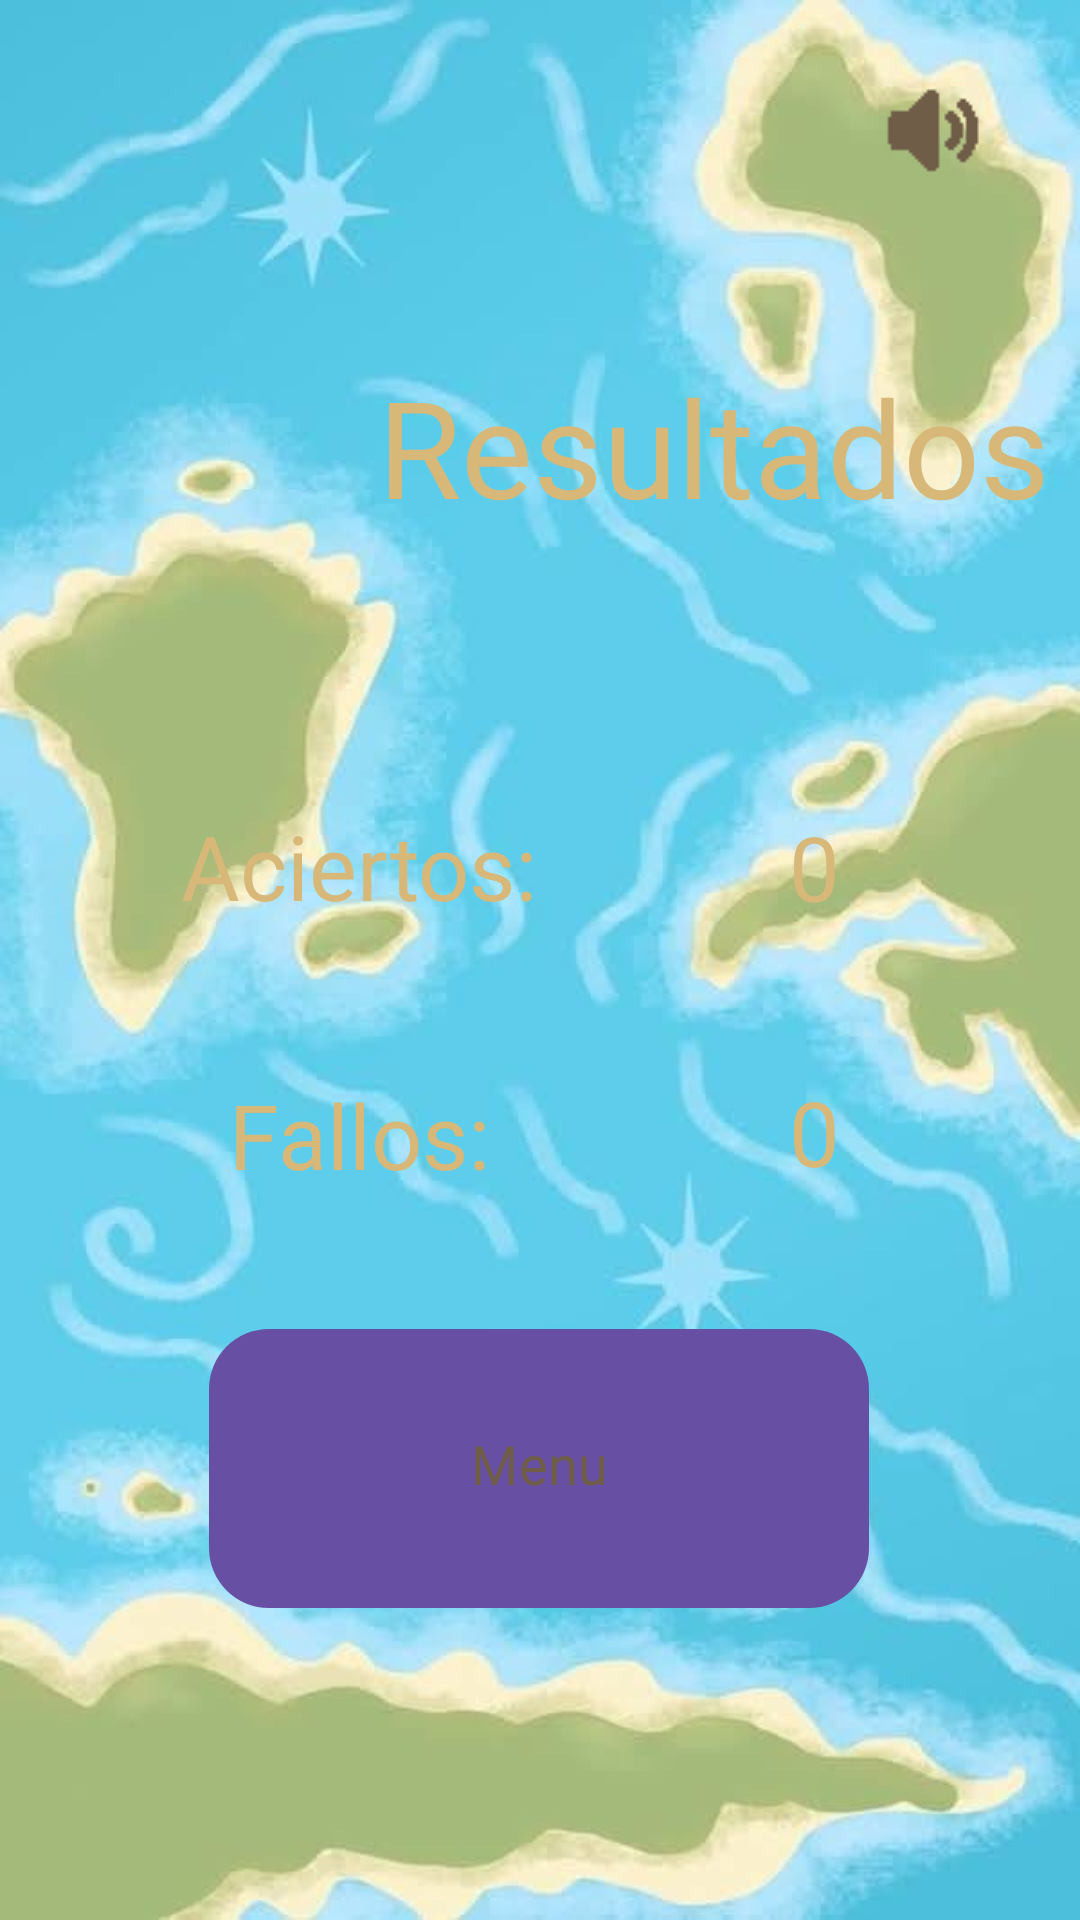

The Android layout XML behind this screen, and the referenced resources:
<!-- AndroidManifest.xml: application theme Base.Theme.ProjectErato -->
<!-- res/layout/activity_results.xml -->
<?xml version="1.0" encoding="utf-8"?>
<androidx.constraintlayout.widget.ConstraintLayout xmlns:android="http://schemas.android.com/apk/res/android"
    xmlns:app="http://schemas.android.com/apk/res-auto"
    xmlns:tools="http://schemas.android.com/tools"
    android:id="@+id/rootLayout"
    android:layout_width="match_parent"
    android:layout_height="match_parent"
    android:background="@drawable/fondoapp"
    android:scaleType="centerCrop"
    tools:context=".ResultsActivity">

    <LinearLayout
        android:id="@+id/fondoNumeroFallos"
        android:layout_width="108dp"
        android:layout_height="104dp"
        android:background="@drawable/texto"
        android:clickable="false"
        android:focusable="false"
        android:gravity="center"
        android:orientation="vertical"
        app:layout_constraintBottom_toBottomOf="parent"
        app:layout_constraintEnd_toEndOf="parent"
        app:layout_constraintHorizontal_bias="0.864"
        app:layout_constraintStart_toStartOf="parent"
        app:layout_constraintTop_toTopOf="parent"
        app:layout_constraintVertical_bias="0.607">

        <TextView
            android:id="@+id/numeroFallos"
            android:layout_width="wrap_content"
            android:layout_height="wrap_content"
            android:clickable="false"
            android:fontFamily="@font/bungee_regular"
            android:padding="10dp"
            android:text="0"
            android:textColor="#D7B879"
            android:textSize="30sp" />
    </LinearLayout>

    <LinearLayout
        android:id="@+id/fondoNumeroAciertos"
        android:layout_width="108dp"
        android:layout_height="104dp"
        android:background="@drawable/texto"
        android:clickable="false"
        android:focusable="false"
        android:gravity="center"
        android:orientation="vertical"
        app:layout_constraintBottom_toBottomOf="parent"
        app:layout_constraintEnd_toEndOf="parent"
        app:layout_constraintHorizontal_bias="0.864"
        app:layout_constraintStart_toStartOf="parent"
        app:layout_constraintTop_toTopOf="parent"
        app:layout_constraintVertical_bias="0.442">

        <TextView
            android:id="@+id/numeroAciertos"
            android:layout_width="wrap_content"
            android:layout_height="wrap_content"
            android:clickable="false"
            android:fontFamily="@font/bungee_regular"
            android:padding="10dp"
            android:text="0"
            android:textColor="#D7B879"
            android:textSize="30sp" />
    </LinearLayout>

    <ImageButton
        android:id="@+id/imageButtonVolumen"
        android:layout_width="63dp"
        android:layout_height="63dp"
        android:layout_marginTop="16dp"
        android:layout_marginEnd="16dp"
        android:paddingBottom="8dp"
        android:background="@drawable/button_square_background"
        android:contentDescription="@string/botonvolumen"
        app:layout_constraintEnd_toEndOf="parent"
        app:layout_constraintTop_toTopOf="parent"
        app:srcCompat="@drawable/iconovolumenencendido" />

    <Button
        android:id="@+id/buttonMenu"
        android:layout_width="220dp"
        android:layout_height="93dp"
        android:background="@drawable/button_background"
        android:fontFamily="@font/bungee_regular"
        android:paddingBottom="9dp"
        android:text="@string/menu"
        android:textColor="#6F5D47"
        android:textSize="18sp"
        app:layout_constraintBottom_toBottomOf="parent"
        app:layout_constraintEnd_toEndOf="parent"
        app:layout_constraintHorizontal_bias="0.497"
        app:layout_constraintStart_toStartOf="parent"
        app:layout_constraintTop_toTopOf="parent"
        app:layout_constraintVertical_bias="0.81" />

    <LinearLayout
        android:id="@+id/textoResultados"
        android:layout_width="wrap_content"
        android:layout_height="wrap_content"
        android:background="@drawable/texto"
        android:clickable="false"
        android:focusable="false"
        android:gravity="center"
        android:orientation="vertical"
        app:layout_constraintBottom_toBottomOf="parent"
        app:layout_constraintEnd_toEndOf="parent"
        app:layout_constraintHorizontal_bias="1.0"
        app:layout_constraintStart_toStartOf="parent"
        app:layout_constraintTop_toTopOf="parent"
        app:layout_constraintVertical_bias="0.194">

        <TextView
            android:id="@+id/buttonText"
            android:layout_width="wrap_content"
            android:layout_height="wrap_content"
            android:clickable="false"
            android:fontFamily="@font/bungee_regular"
            android:padding="10dp"
            android:text="Resultados"
            android:textColor="#D7B879"
            android:textSize="45sp" />
    </LinearLayout>

    <LinearLayout
        android:id="@+id/fondoTextoAciertos"
        android:layout_width="224dp"
        android:layout_height="105dp"
        android:background="@drawable/texto"
        android:clickable="false"
        android:focusable="false"
        android:gravity="center"
        android:orientation="vertical"
        app:layout_constraintBottom_toBottomOf="parent"
        app:layout_constraintEnd_toEndOf="parent"
        app:layout_constraintHorizontal_bias="0.085"
        app:layout_constraintStart_toStartOf="parent"
        app:layout_constraintTop_toTopOf="parent"
        app:layout_constraintVertical_bias="0.441">

        <TextView
            android:id="@+id/textoAciertos"
            android:layout_width="wrap_content"
            android:layout_height="wrap_content"
            android:clickable="false"
            android:fontFamily="@font/bungee_regular"
            android:padding="10dp"
            android:text="Aciertos: "
            android:textColor="#D7B879"
            android:textSize="30sp" />
    </LinearLayout>

    <LinearLayout
        android:id="@+id/fondoTextoFallos"
        android:layout_width="224dp"
        android:layout_height="105dp"
        android:background="@drawable/texto"
        android:clickable="false"
        android:focusable="false"
        android:gravity="center"
        android:orientation="vertical"
        app:layout_constraintBottom_toBottomOf="parent"
        app:layout_constraintEnd_toEndOf="parent"
        app:layout_constraintHorizontal_bias="0.085"
        app:layout_constraintStart_toStartOf="parent"
        app:layout_constraintTop_toTopOf="parent"
        app:layout_constraintVertical_bias="0.609">

        <TextView
            android:id="@+id/textoFallos"
            android:layout_width="wrap_content"
            android:layout_height="wrap_content"
            android:clickable="false"
            android:fontFamily="@font/bungee_regular"
            android:padding="10dp"
            android:text="Fallos: "
            android:textColor="#D7B879"
            android:textSize="30sp" />
    </LinearLayout>

</androidx.constraintlayout.widget.ConstraintLayout>
<!-- resources referenced by this layout -->
<resources>
  <!-- drawable button_background (drawable) -->
  <?xml version="1.0" encoding="utf-8"?>
  <shape xmlns:android="http://schemas.android.com/apk/res/android">
      <solid android:color="#FFB4A2" />
      <corners android:radius="20dp" />
  </shape>
  <!-- drawable fondoapp: jpeg bitmap (drawable, 36804 bytes) -->
  <!-- drawable iconovolumenencendido: png bitmap (drawable, 5054 bytes) -->
  <string name="botonvolumen" translatable="false">BotonVolumen</string>
  <string name="menu">Menu</string>
  <style name="Base.Theme.ProjectErato" parent="Theme.Material3.DayNight.NoActionBar">
          
          
      </style>
</resources>
